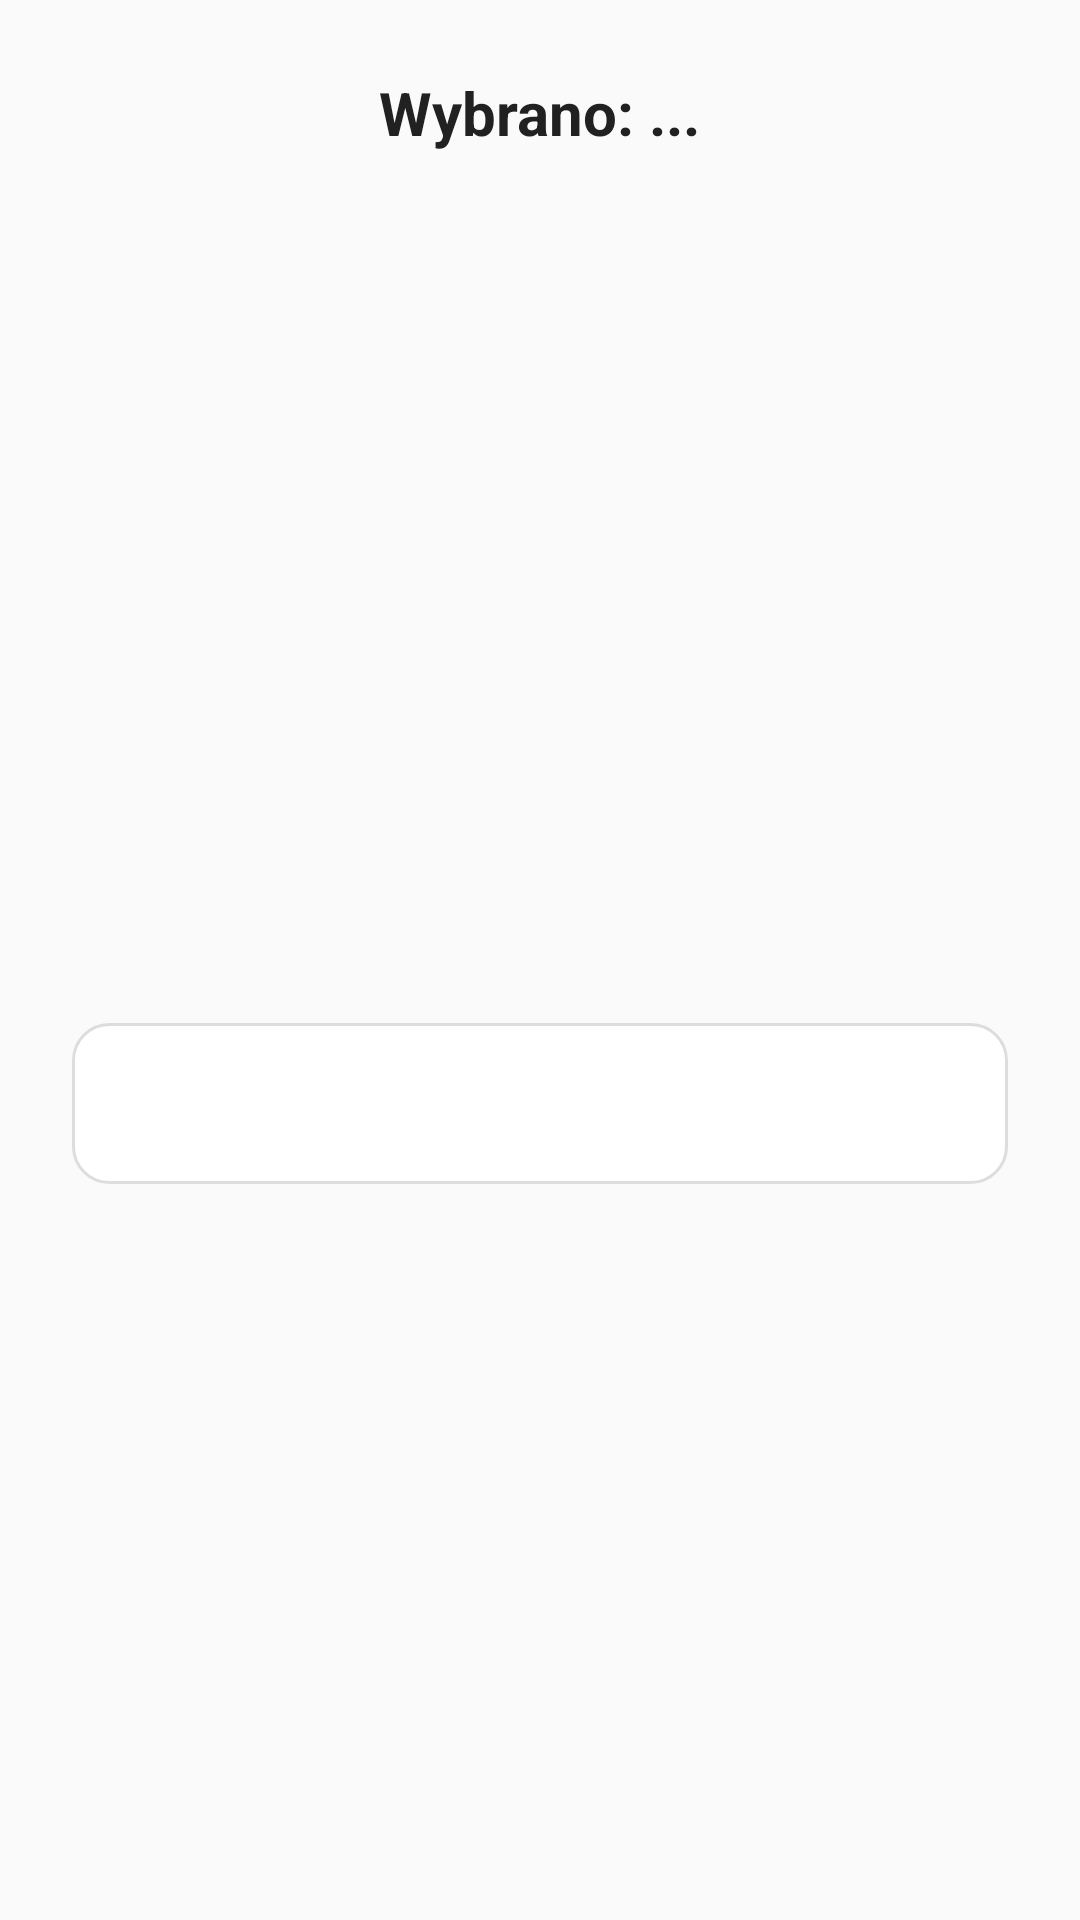

Here is an Android app screen rendered from its layout file. Give the layout XML and the strings, colors and styles it references.
<!-- AndroidManifest.xml: application theme Theme.Laby7 -->
<!-- res/layout/fragment_details.xml -->
<?xml version="1.0" encoding="utf-8"?>
<ScrollView xmlns:android="http://schemas.android.com/apk/res/android"
    android:layout_width="match_parent"
    android:layout_height="match_parent"
    android:background="#FAFAFA">

    <LinearLayout
        android:layout_width="match_parent"
        android:layout_height="wrap_content"
        android:orientation="vertical"
        android:gravity="center_horizontal"
        android:padding="24dp">

        <TextView
            android:id="@+id/textViewSelectedItem"
            android:layout_width="wrap_content"
            android:layout_height="wrap_content"
            android:text="Wybrano: ..."
            android:textSize="20sp"
            android:textStyle="bold"
            android:textColor="#212121"
            android:layout_marginBottom="16dp" />

        <ImageView
            android:id="@+id/imageThumb"
            android:layout_width="250dp"
            android:layout_height="250dp"
            android:scaleType="centerCrop"
            android:background="@drawable/image_background"
            android:layout_marginBottom="24dp"
            android:elevation="6dp" />

        <TextView
            android:id="@+id/textViewDetails"
            android:layout_width="match_parent"
            android:layout_height="wrap_content"
            android:textColor="#424242"
            android:textSize="16sp"
            android:lineSpacingExtra="4dp"
            android:padding="16dp"
            android:background="@drawable/details_background" />

    </LinearLayout>
</ScrollView>
<!-- resources referenced by this layout -->
<resources>
  <!-- drawable details_background (drawable) -->
  <shape xmlns:android="http://schemas.android.com/apk/res/android" android:shape="rectangle">
      <solid android:color="#FFFFFF" />
      <corners android:radius="12dp" />
      <stroke android:width="1dp" android:color="#DDDDDD"/>
      <padding android:left="8dp" android:top="8dp" android:right="8dp" android:bottom="8dp"/>
  </shape>
  <style name="Theme.Laby7" parent="Base.Theme.Laby7" />
  <style name="Base.Theme.Laby7" parent="Theme.Material3.Light.NoActionBar">
              
              
          </style>
</resources>
